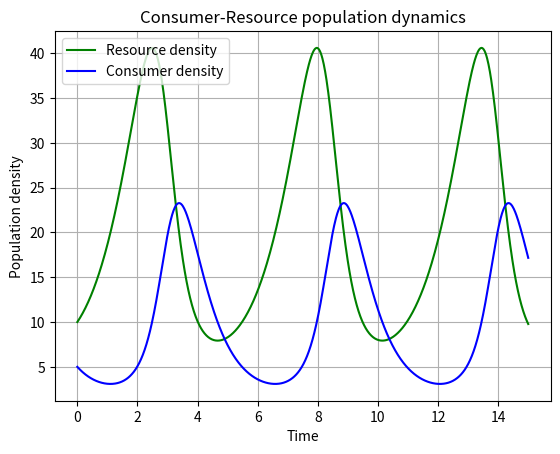
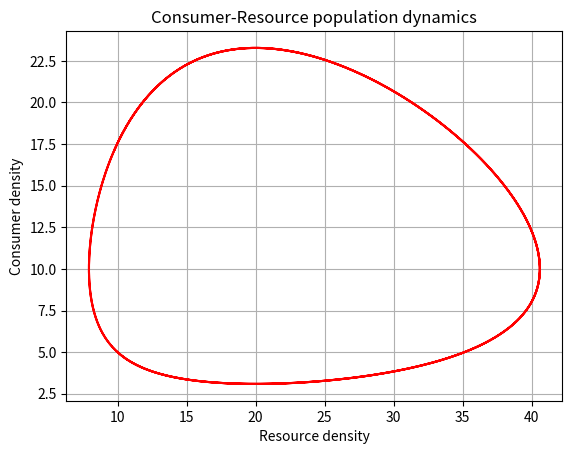

Python code for these plots, in order: (Note: this script raises an exception after producing the figures.)
#!/usr/bin/env python3

""" This script can generate two figures about Consumer-Resource population dynamics for the Lotka-Volterra (LV) model. """

__appname__ = '[LV1.py]'
__author__ = 'Junyue (jz1621@ic.ac.uk)'
__version__ = '0.0.1'
__license__ = "License for this code/program"


## imports ##
import numpy as np
import matplotlib.pylab as p
import scipy.integrate as integrate
from matplotlib.backends.backend_pdf import PdfPages


## define a function that returns the growth rate of consumer and resource population at any given time step ##
def dCR_dt(pops, t=0):

    """Return the growth rate of consumer and resource population at any given time step."""
    R = pops[0]
    C = pops[1]
    dRdt = r * R - a * R * C 
    dCdt = -z * C + e * a * R * C
    
    return np.array([dRdt, dCdt])


## assign some parameter values ##
r = 1.
a = 0.1 
z = 1.5
e = 0.75

## integrate from time point 0 to 15, using 1000 sub-divisions of time ##
t = np.linspace(0, 15, 1000)

## set the initial conditions for the two populations, and convert the two into an array ##
R0 = 10
C0 = 5 
RC0 = np.array([R0, C0])

## numerically integrate this system forward from the starting conditions above ##
pops, infodict = integrate.odeint(dCR_dt, RC0, t, full_output=True)

f1 = p.figure() # open an empty figure f1
p.plot(t, pops[:,0], 'g-', label='Resource density') # Plot
p.plot(t, pops[:,1]  , 'b-', label='Consumer density')
p.grid()
p.legend(loc='best')
p.xlabel('Time')
p.ylabel('Population density')
p.title('Consumer-Resource population dynamics')

f2 = p.figure() # open an empty figure f2
p.plot(pops[:,0], pops[:,1], 'r-') # Plot
p.grid()
p.xlabel('Resource density')
p.ylabel('Consumer density')
p.title('Consumer-Resource population dynamics')

pp = PdfPages('../results/LV_model.pdf')
pp.savefig(f1) # Save the figure f1
pp.savefig(f2) # Save the figure f2
pp.close()